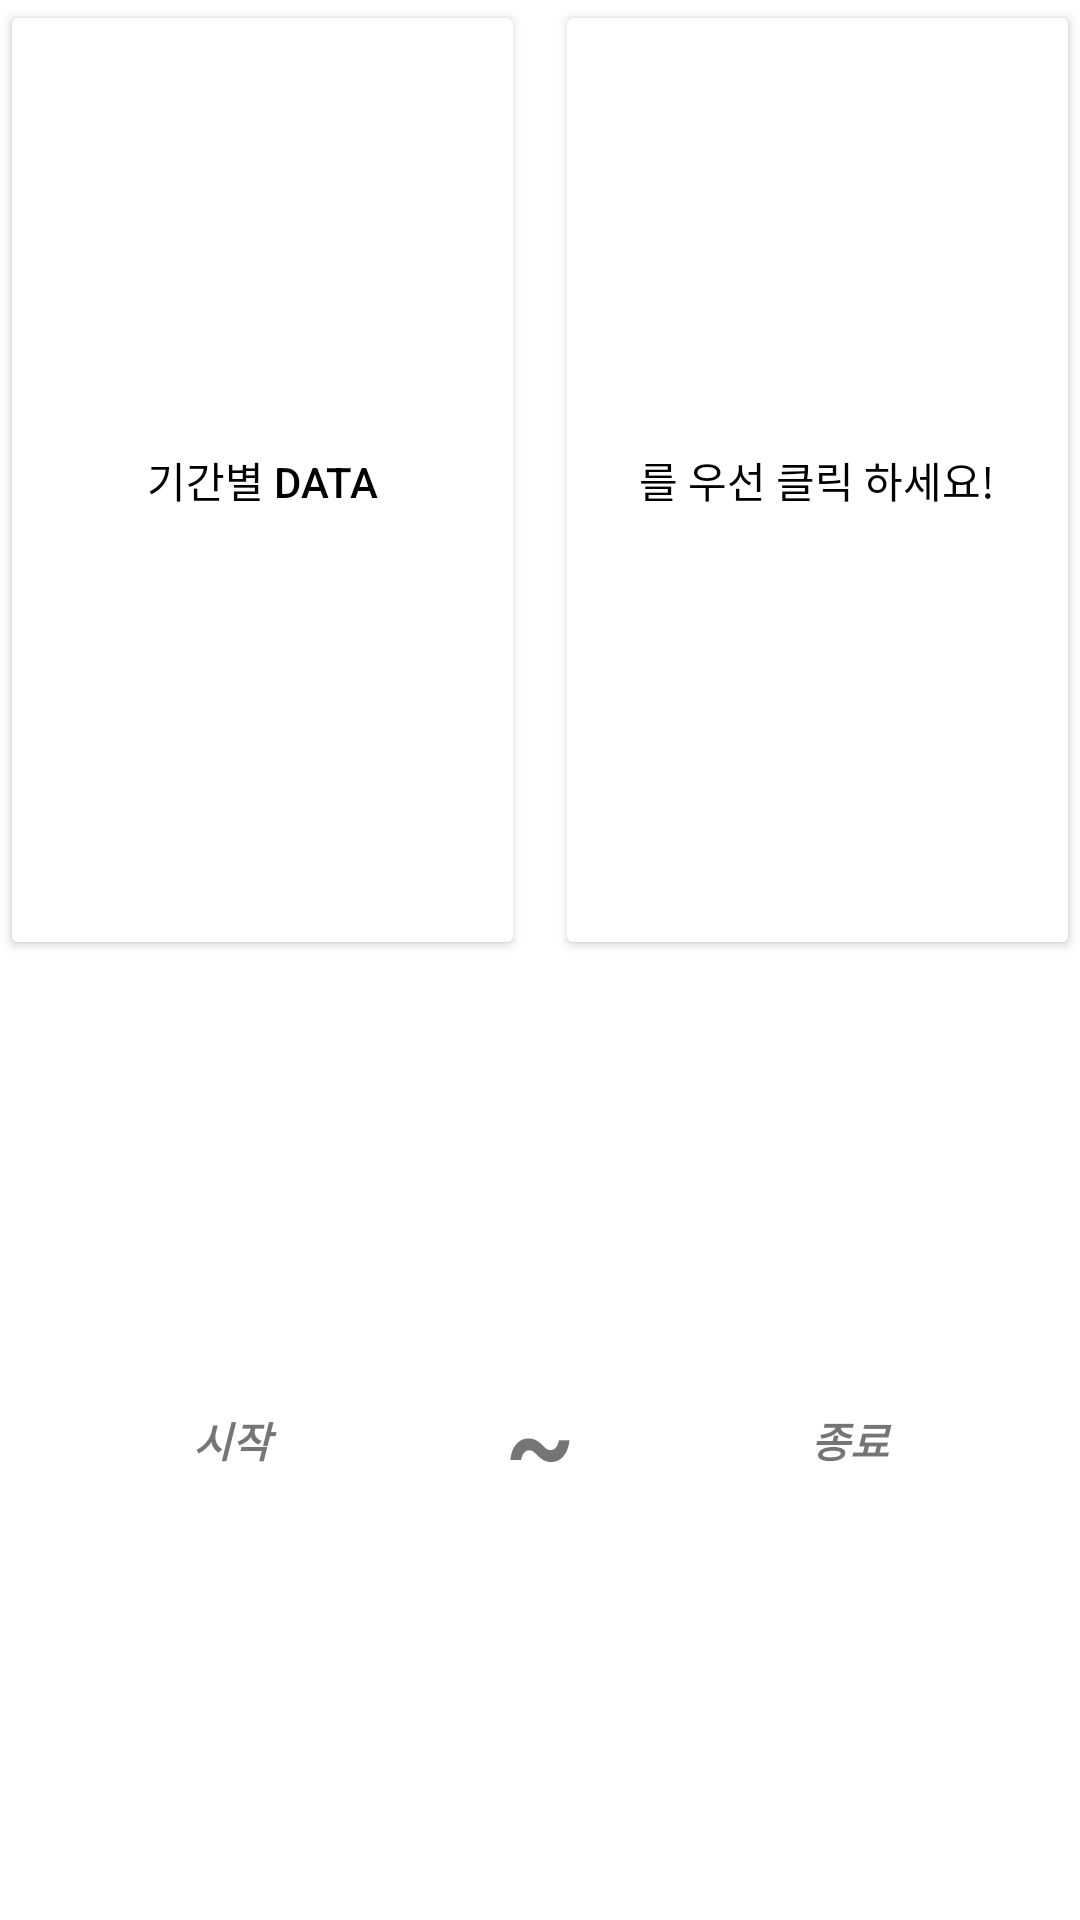

Produce the Android XML layout that renders to this screen, including the resource entries it uses.
<!-- AndroidManifest.xml: application theme Theme.소모품 -->
<!-- res/layout/dialog_datepicker.xml -->
<?xml version="1.0" encoding="utf-8"?>
<LinearLayout xmlns:android="http://schemas.android.com/apk/res/android"
    xmlns:app="http://schemas.android.com/apk/res-auto"
    xmlns:tools="http://schemas.android.com/tools"
    android:layout_width="match_parent"
    android:layout_height="80dp"
    android:orientation="vertical">

    <LinearLayout
        android:layout_width="match_parent"
        android:layout_height="match_parent"
        android:layout_weight="1"
        android:orientation="horizontal">

        <Button
            android:id="@+id/btnStartDate"
            android:layout_width="match_parent"
            android:layout_height="match_parent"
            android:layout_marginEnd="5dp"
            android:layout_weight="1"
            app:backgroundTint="#FFFFFF"
            android:text="기간별 Data"
            android:textColor="#000000"
            tools:ignore="NestedWeights" />

        <Button
            android:id="@+id/btnEndDate"
            android:layout_width="match_parent"
            android:layout_height="match_parent"
            android:layout_marginStart="5dp"
            android:layout_weight="1"
            android:text="를 우선 클릭 하세요!"
            android:textColor="#000000"
            app:backgroundTint="#FFFFFF" />
    </LinearLayout>

    <LinearLayout
        android:layout_width="match_parent"
        android:layout_height="match_parent"
        android:layout_weight="1"
        android:orientation="vertical">

        <LinearLayout
            android:layout_width="match_parent"
            android:layout_height="match_parent"
            android:orientation="horizontal">

            <TextView
                android:id="@+id/txtDialogStartDate"
                android:layout_width="match_parent"
                android:layout_height="match_parent"
                android:layout_weight="2"
                android:gravity="center"
                android:text="시작"
                android:textStyle="bold|italic" />

            <TextView
                android:id="@+id/textView5"
                android:layout_width="match_parent"
                android:layout_height="match_parent"
                android:layout_weight="3"
                android:gravity="center"
                android:text="~"
                android:textSize="36sp"
                android:textStyle="bold|italic" />

            <TextView
                android:id="@+id/txtDialogEndDate"
                android:layout_width="match_parent"
                android:layout_height="match_parent"
                android:layout_weight="2"
                android:gravity="center"
                android:text="종료"
                android:textStyle="bold|italic" />
        </LinearLayout>

    </LinearLayout>

</LinearLayout>
<!-- resources referenced by this layout -->
<resources>
  <style name="Theme.소모품" parent="Theme.MaterialComponents.DayNight.DarkActionBar">
          
          <item name="colorPrimary">@color/purple_500</item>
          <item name="colorPrimaryVariant">@color/purple_700</item>
          <item name="colorOnPrimary">@color/white</item>
          
          <item name="colorSecondary">@color/teal_200</item>
          <item name="colorSecondaryVariant">@color/teal_700</item>
          <item name="colorOnSecondary">@color/black</item>
          
          <item name="android:statusBarColor" tools:targetApi="l">?attr/colorPrimaryVariant</item>
          
      </style>
  <!-- not gathered from this repository: default colours our renderer supplied (Android Studio template values) -->
  <color name="purple_500">#FF6200EE</color>
  <color name="purple_700">#FF3700B3</color>
  <color name="teal_200">#FF03DAC5</color>
  <color name="teal_700">#FF018786</color>
  <color name="black">#FF000000</color>
  <color name="white">#FFFFFFFF</color>
</resources>
